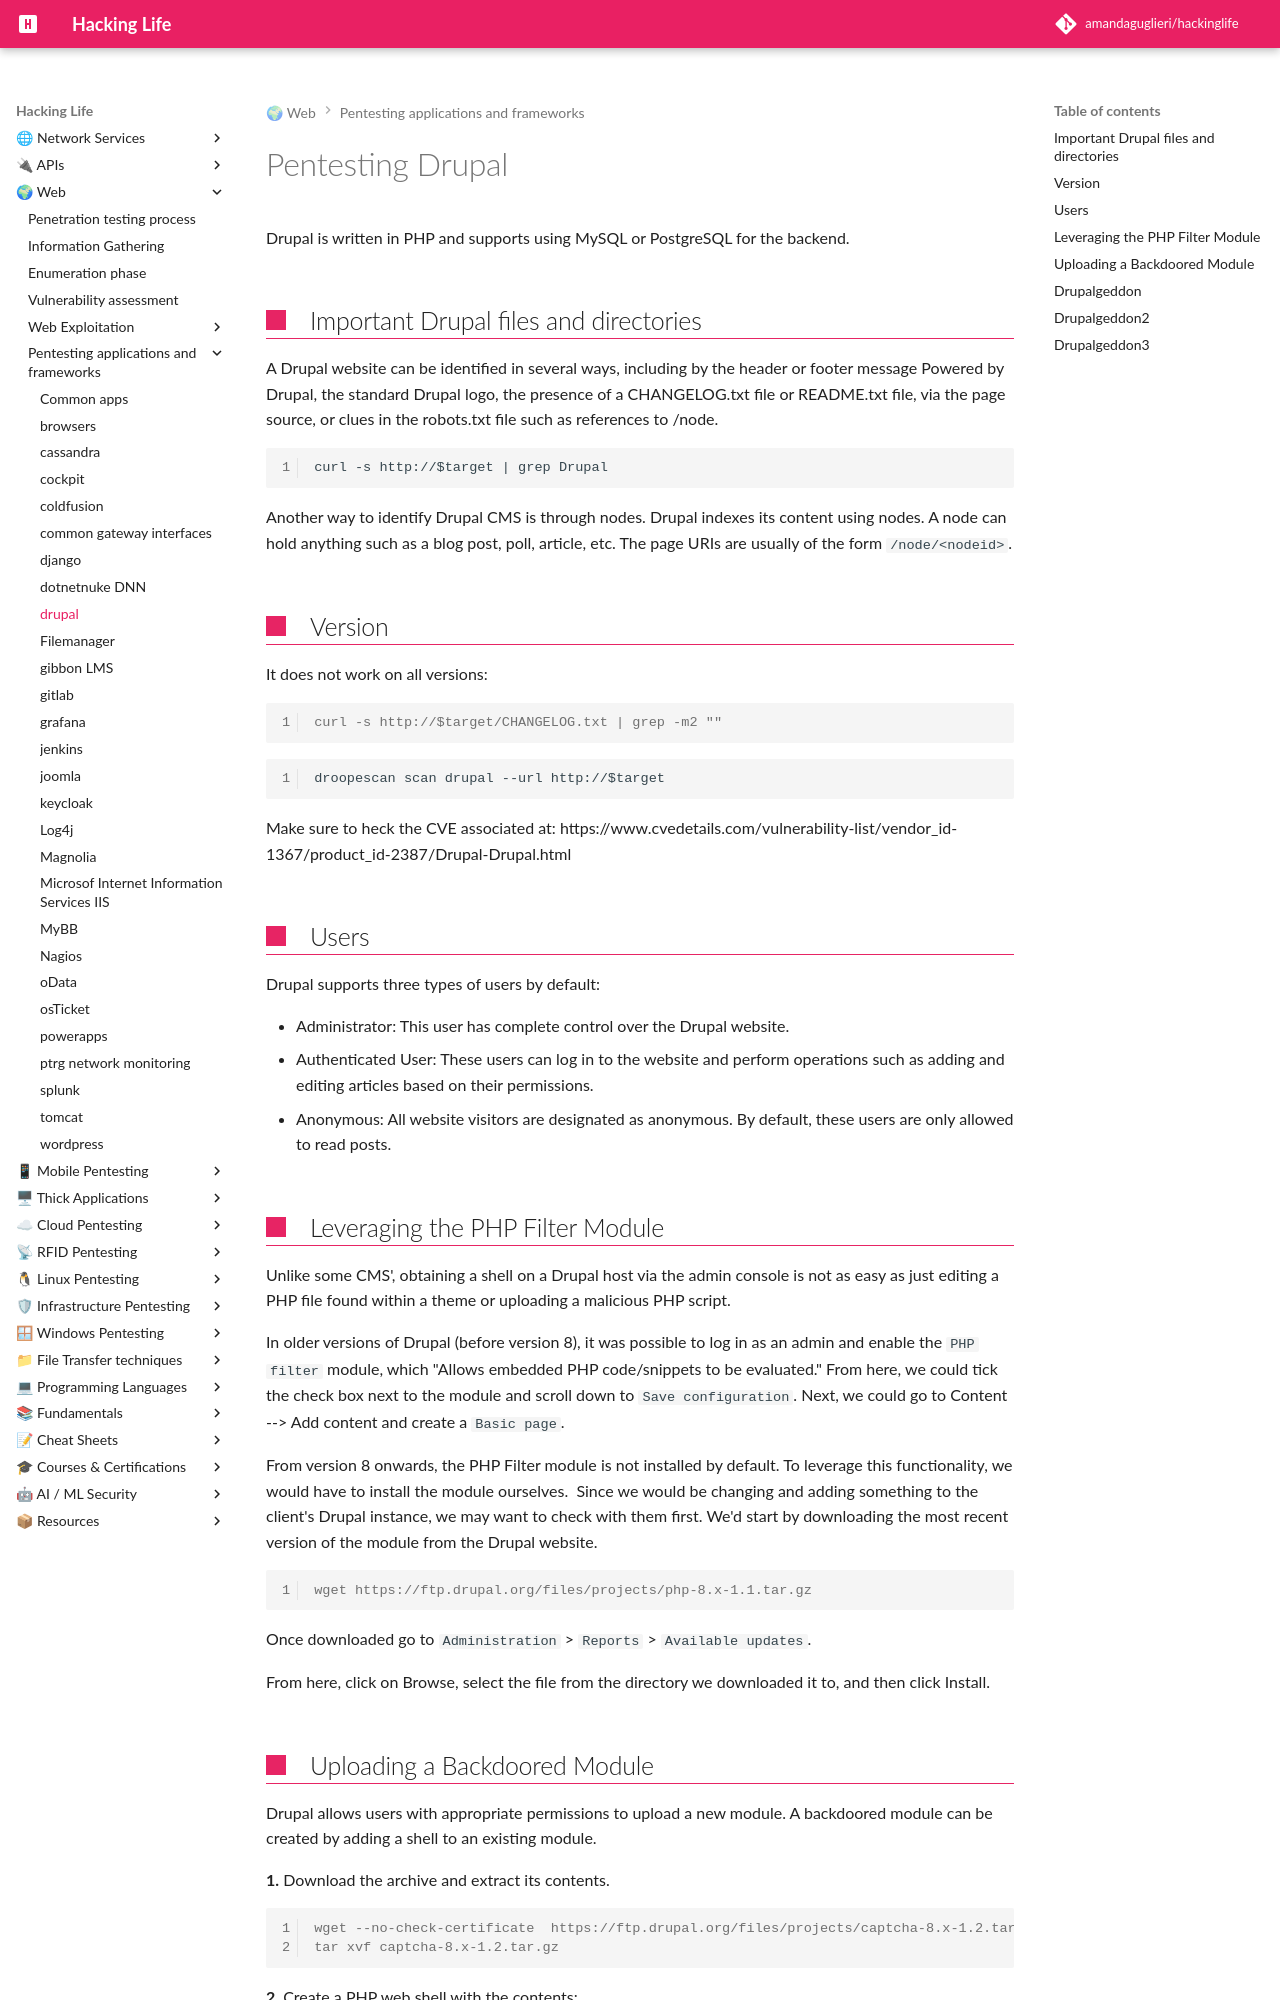

repository: amandaguglieri/hackinglife · page: drupal-pentesting/index.html · generator: mkdocs

---
title: Pentesting Drupal
author: amandaguglieri
draft: false
TableOfContents: true
tags:
  - pentesting
  - CMS
  - drupal
---
# Pentesting Drupal

Drupal is written in PHP and supports using MySQL or PostgreSQL for the backend.

## Important Drupal files and directories

A Drupal website can be identified in several ways, including by the header or footer message Powered by Drupal, the standard Drupal logo, the presence of a CHANGELOG.txt file or README.txt file, via the page source, or clues in the robots.txt file such as references to /node.

```
curl -s http://$target | grep Drupal
```

Another way to identify Drupal CMS is through nodes. Drupal indexes its content using nodes. A node can hold anything such as a blog post, poll, article, etc. The page URIs are usually of the form `/node/<nodeid>`.


## Version

It does not work on all versions:

```shell-session
curl -s http://$target/CHANGELOG.txt | grep -m2 ""
```

```
droopescan scan drupal --url http://$target
```

Make sure to  heck the CVE associated at: https://www.cvedetails.com/vulnerability-list/vendor_id-1367/product_id-2387/Drupal-Drupal.html

## Users

Drupal supports three types of users by default:

- Administrator: This user has complete control over the Drupal website.
- Authenticated User: These users can log in to the website and perform operations such as adding and editing articles based on their permissions.
- Anonymous: All website visitors are designated as anonymous. By default, these users are only allowed to read posts.


## Leveraging the PHP Filter Module

Unlike some CMS', obtaining a shell on a Drupal host via the admin console is not as easy as just editing a PHP file found within a theme or uploading a malicious PHP script.

In older versions of Drupal (before version 8), it was possible to log in as an admin and enable the `PHP filter` module, which "Allows embedded PHP code/snippets to be evaluated."  From here, we could tick the check box next to the module and scroll down to `Save configuration`. Next, we could go to Content --> Add content and create a `Basic page`.

From version 8 onwards, the PHP Filter module is not installed by default. To leverage this functionality, we would have to install the module ourselves.   Since we would be changing and adding something to the client's Drupal instance, we may want to check with them first. We'd start by downloading the most recent version of the module from the Drupal website.

```shell-session
wget https://ftp.drupal.org/files/projects/php-8.x-1.1.tar.gz
```

Once downloaded go to `Administration` > `Reports` > `Available updates`.

From here, click on Browse, select the file from the directory we downloaded it to, and then click Install.
